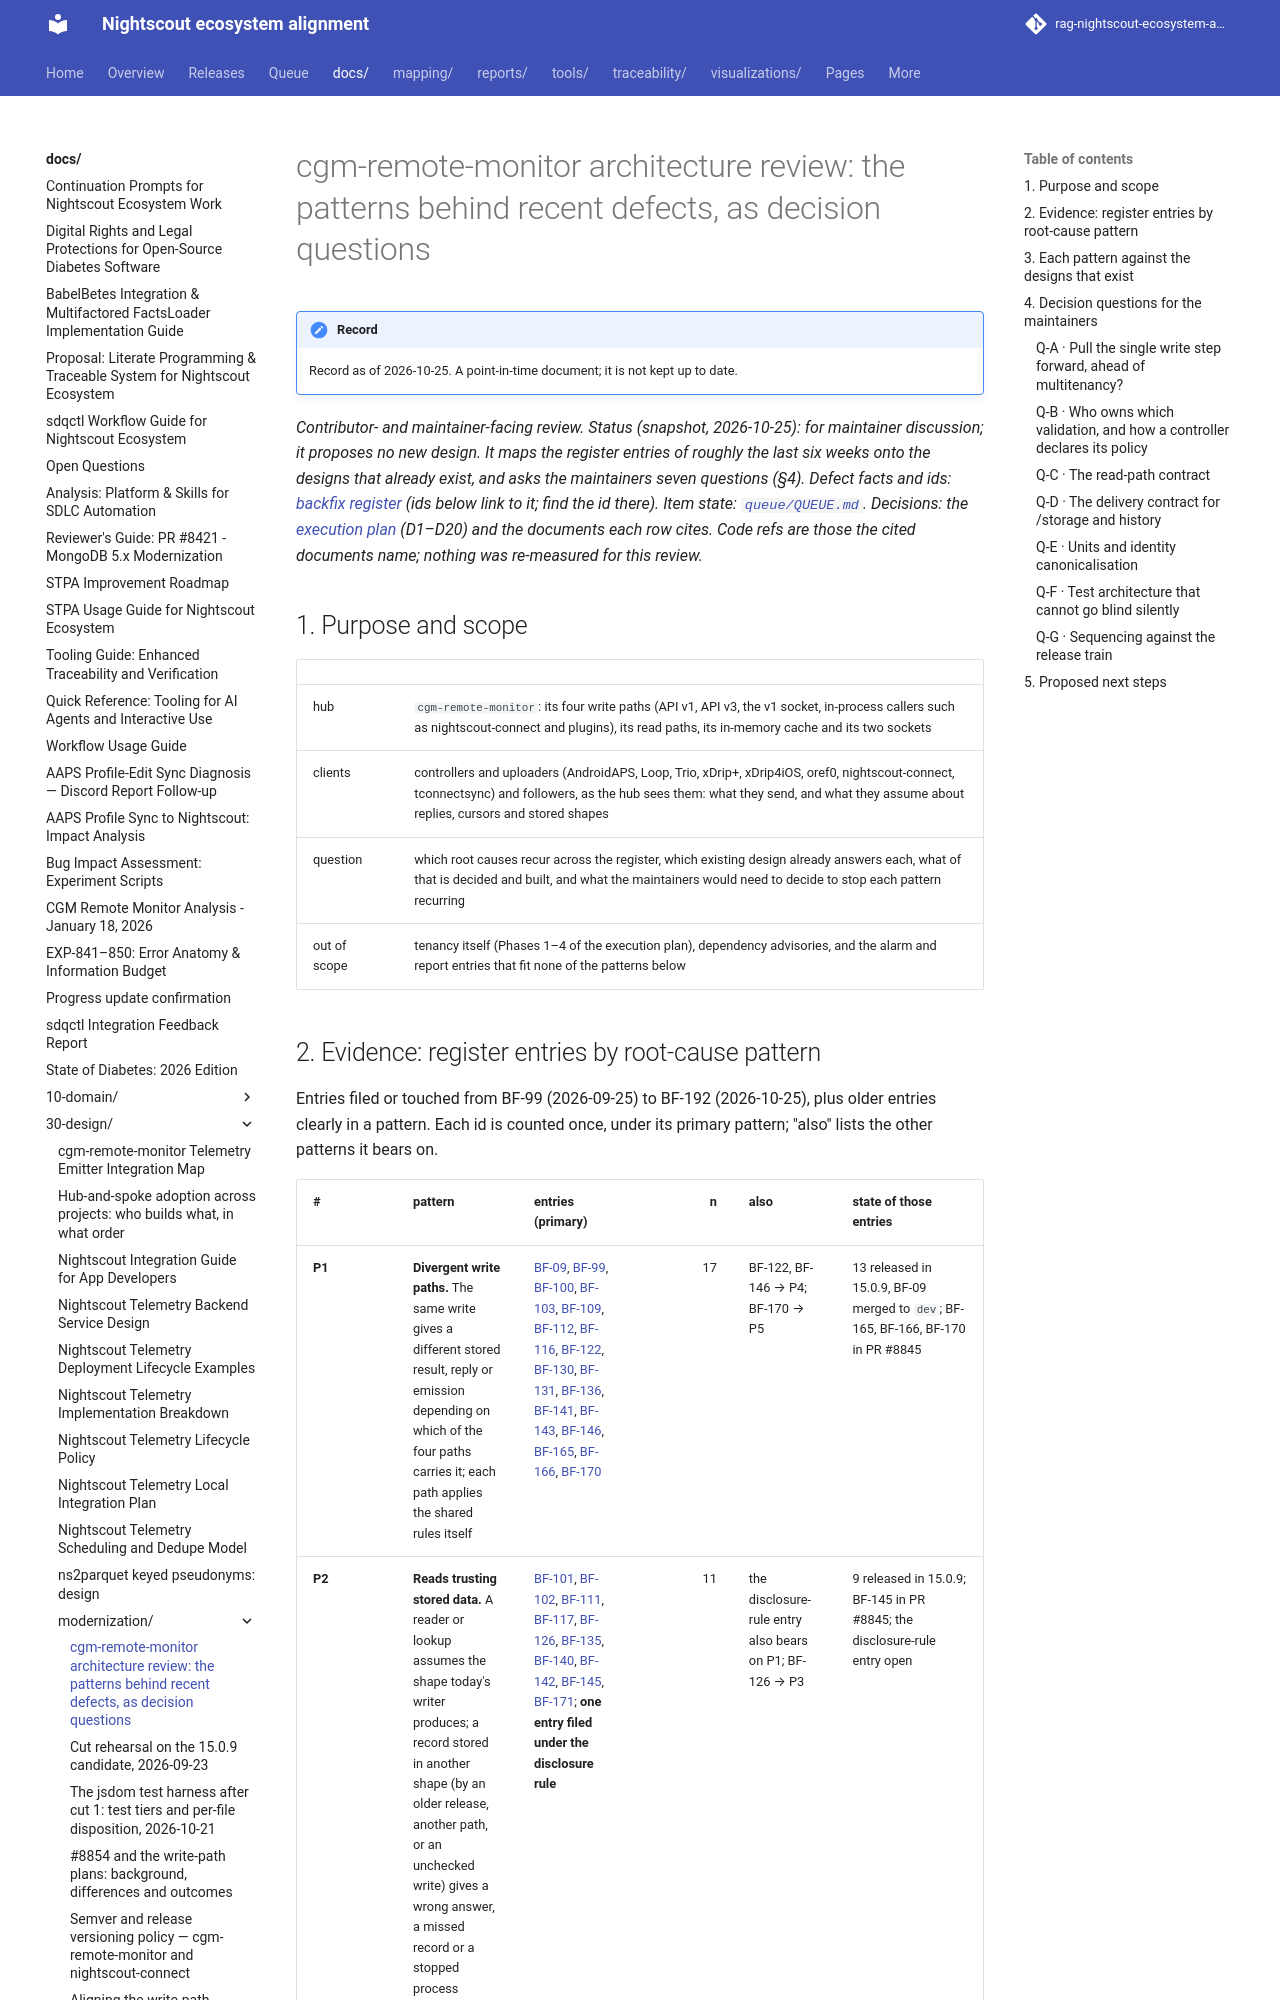

repository: bewest/rag-nightscout-ecosystem-alignment · page: docs/30-design/modernization/cgm-remote-monitor-architecture-review-2026-10-25.html · generator: mkdocs

# cgm-remote-monitor architecture review: the patterns behind recent defects, as decision questions

*Contributor- and maintainer-facing review. **Status (snapshot, 2026-10-25): for maintainer
discussion; it proposes no new design.** It maps the register entries of roughly the last six weeks
onto the designs that already exist, and asks the maintainers seven questions (§4). Defect facts and
ids: [backfix register][reg] (ids below link to it; find the id there). Item state:
[`queue/QUEUE.md`](../../../queue/QUEUE.md). Decisions: the
[execution plan](../tenancy/multitenancy-decisions.md) (D1–D20) and the
documents each row cites. Code refs are those the cited documents name; nothing was re-measured for
this review.*

## 1. Purpose and scope

| | |
|---|---|
| hub | `cgm-remote-monitor`: its four write paths (API v1, API v3, the v1 socket, in-process callers such as nightscout-connect and plugins), its read paths, its in-memory cache and its two sockets |
| clients | controllers and uploaders (AndroidAPS, Loop, Trio, xDrip+, xDrip4iOS, oref0, nightscout-connect, tconnectsync) and followers, as the hub sees them: what they send, and what they assume about replies, cursors and stored shapes |
| question | which root causes recur across the register, which existing design already answers each, what of that is decided and built, and what the maintainers would need to decide to stop each pattern recurring |
| out of scope | tenancy itself (Phases 1–4 of the execution plan), dependency advisories, and the alarm and report entries that fit none of the patterns below |
